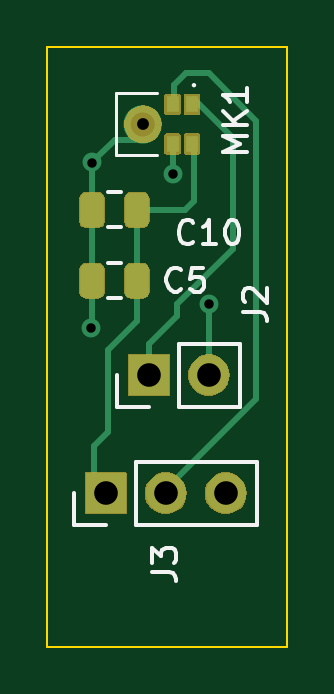
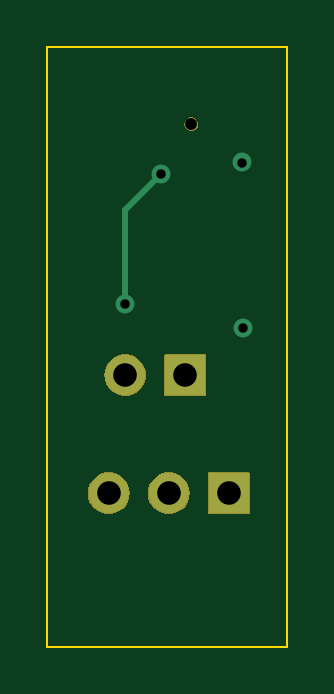
Circuit board: 13 layer files. Board 10.2 x 25.4 mm.
- bottom_copper: mainBoard-B_Cu.gbr (1318 bytes)
- bottom_mask: mainBoard-B_Mask.gbr (4400 bytes)
- paste: mainBoard-B_Paste.gbr (455 bytes)
- bottom_silk: mainBoard-B_Silkscreen.gbr (456 bytes)
- outline: mainBoard-Edge_Cuts.gbr (610 bytes)
- top_copper: mainBoard-F_Cu.gbr (9390 bytes)
- top_mask: mainBoard-F_Mask.gbr (13870 bytes)
- paste: mainBoard-F_Paste.gbr (5948 bytes)
- top_silk: mainBoard-F_Silkscreen.gbr (7467 bytes)
- inner_copper: mainBoard-In1_Cu.gbr (7588 bytes)
- inner_copper: mainBoard-In2_Cu.gbr (12195 bytes)
- drill: mainBoard-NPTH.drl (346 bytes)
- drill: mainBoard-PTH.drl (521 bytes)

=== bottom_copper: mainBoard-B_Cu.gbr ===
%TF.GenerationSoftware,KiCad,Pcbnew,8.0.0*%
%TF.CreationDate,2024-04-07T22:46:54-07:00*%
%TF.ProjectId,PDM_Receiver,50444d5f-5265-4636-9569-7665722e6b69,rev?*%
%TF.SameCoordinates,Original*%
%TF.FileFunction,Copper,L4,Bot*%
%TF.FilePolarity,Positive*%
%FSLAX46Y46*%
G04 Gerber Fmt 4.6, Leading zero omitted, Abs format (unit mm)*
G04 Created by KiCad (PCBNEW 8.0.0) date 2024-04-07 22:46:54*
%MOMM*%
%LPD*%
G01*
G04 APERTURE LIST*
%TA.AperFunction,ComponentPad*%
%ADD10R,1.700000X1.700000*%
%TD*%
%TA.AperFunction,ComponentPad*%
%ADD11O,1.700000X1.700000*%
%TD*%
%TA.AperFunction,ViaPad*%
%ADD12C,0.800000*%
%TD*%
%TA.AperFunction,Conductor*%
%ADD13C,0.250000*%
%TD*%
G04 APERTURE END LIST*
D10*
%TO.P,J2,1,Pin_1*%
%TO.N,Data*%
X111460000Y-77000000D03*
D11*
%TO.P,J2,2,Pin_2*%
%TO.N,Net-(J2-Pin_2)*%
X114000000Y-77000000D03*
%TD*%
D10*
%TO.P,J3,1,Pin_1*%
%TO.N,3.3V Power*%
X109625000Y-82000000D03*
D11*
%TO.P,J3,2,Pin_2*%
%TO.N,Net-(J3-Pin_2)*%
X112165000Y-82000000D03*
%TO.P,J3,3,Pin_3*%
%TO.N,GND*%
X114705000Y-82000000D03*
%TD*%
D12*
%TO.N,GND*%
X109050000Y-68000000D03*
X109000000Y-75000000D03*
%TO.N,Net-(J2-Pin_2)*%
X112500000Y-68500000D03*
X114000000Y-74000000D03*
%TD*%
D13*
%TO.N,Net-(J2-Pin_2)*%
X112500000Y-68500000D02*
X114000000Y-70000000D01*
X114000000Y-70000000D02*
X114000000Y-74000000D01*
%TD*%
M02*

=== bottom_mask: mainBoard-B_Mask.gbr ===
%TF.GenerationSoftware,KiCad,Pcbnew,8.0.0*%
%TF.CreationDate,2024-04-07T22:46:54-07:00*%
%TF.ProjectId,PDM_Receiver,50444d5f-5265-4636-9569-7665722e6b69,rev?*%
%TF.SameCoordinates,Original*%
%TF.FileFunction,Soldermask,Bot*%
%TF.FilePolarity,Negative*%
%FSLAX46Y46*%
G04 Gerber Fmt 4.6, Leading zero omitted, Abs format (unit mm)*
G04 Created by KiCad (PCBNEW 8.0.0) date 2024-04-07 22:46:54*
%MOMM*%
%LPD*%
G01*
G04 APERTURE LIST*
G04 APERTURE END LIST*
G36*
X110489580Y-81114800D02*
G01*
X110501941Y-81123059D01*
X110510200Y-81135420D01*
X110513100Y-81150000D01*
X110513100Y-82850000D01*
X110510200Y-82864580D01*
X110501941Y-82876941D01*
X110489580Y-82885200D01*
X110475000Y-82888100D01*
X108775000Y-82888100D01*
X108760420Y-82885200D01*
X108748059Y-82876941D01*
X108739800Y-82864580D01*
X108736900Y-82850000D01*
X108736900Y-81150000D01*
X108739800Y-81135420D01*
X108748059Y-81123059D01*
X108760420Y-81114800D01*
X108775000Y-81111900D01*
X110475000Y-81111900D01*
X110489580Y-81114800D01*
G37*
G36*
X112439438Y-81155367D02*
G01*
X112609050Y-81230883D01*
X112759255Y-81340013D01*
X112883488Y-81477988D01*
X112976320Y-81638777D01*
X113033693Y-81815354D01*
X113053100Y-82000000D01*
X113033693Y-82184646D01*
X112976320Y-82361223D01*
X112883488Y-82522012D01*
X112759255Y-82659987D01*
X112609050Y-82769117D01*
X112439438Y-82844633D01*
X112257832Y-82883235D01*
X112072168Y-82883235D01*
X111890562Y-82844633D01*
X111720950Y-82769117D01*
X111570745Y-82659987D01*
X111446512Y-82522012D01*
X111353680Y-82361223D01*
X111296307Y-82184646D01*
X111276900Y-82000000D01*
X111296307Y-81815354D01*
X111353680Y-81638777D01*
X111446512Y-81477988D01*
X111570745Y-81340013D01*
X111720950Y-81230883D01*
X111890562Y-81155367D01*
X112072168Y-81116765D01*
X112257832Y-81116765D01*
X112439438Y-81155367D01*
G37*
G36*
X114979438Y-81155367D02*
G01*
X115149050Y-81230883D01*
X115299255Y-81340013D01*
X115423488Y-81477988D01*
X115516320Y-81638777D01*
X115573693Y-81815354D01*
X115593100Y-82000000D01*
X115573693Y-82184646D01*
X115516320Y-82361223D01*
X115423488Y-82522012D01*
X115299255Y-82659987D01*
X115149050Y-82769117D01*
X114979438Y-82844633D01*
X114797832Y-82883235D01*
X114612168Y-82883235D01*
X114430562Y-82844633D01*
X114260950Y-82769117D01*
X114110745Y-82659987D01*
X113986512Y-82522012D01*
X113893680Y-82361223D01*
X113836307Y-82184646D01*
X113816900Y-82000000D01*
X113836307Y-81815354D01*
X113893680Y-81638777D01*
X113986512Y-81477988D01*
X114110745Y-81340013D01*
X114260950Y-81230883D01*
X114430562Y-81155367D01*
X114612168Y-81116765D01*
X114797832Y-81116765D01*
X114979438Y-81155367D01*
G37*
G36*
X112324580Y-76114800D02*
G01*
X112336941Y-76123059D01*
X112345200Y-76135420D01*
X112348100Y-76150000D01*
X112348100Y-77850000D01*
X112345200Y-77864580D01*
X112336941Y-77876941D01*
X112324580Y-77885200D01*
X112310000Y-77888100D01*
X110610000Y-77888100D01*
X110595420Y-77885200D01*
X110583059Y-77876941D01*
X110574800Y-77864580D01*
X110571900Y-77850000D01*
X110571900Y-76150000D01*
X110574800Y-76135420D01*
X110583059Y-76123059D01*
X110595420Y-76114800D01*
X110610000Y-76111900D01*
X112310000Y-76111900D01*
X112324580Y-76114800D01*
G37*
G36*
X114274438Y-76155367D02*
G01*
X114444050Y-76230883D01*
X114594255Y-76340013D01*
X114718488Y-76477988D01*
X114811320Y-76638777D01*
X114868693Y-76815354D01*
X114888100Y-77000000D01*
X114868693Y-77184646D01*
X114811320Y-77361223D01*
X114718488Y-77522012D01*
X114594255Y-77659987D01*
X114444050Y-77769117D01*
X114274438Y-77844633D01*
X114092832Y-77883235D01*
X113907168Y-77883235D01*
X113725562Y-77844633D01*
X113555950Y-77769117D01*
X113405745Y-77659987D01*
X113281512Y-77522012D01*
X113188680Y-77361223D01*
X113131307Y-77184646D01*
X113111900Y-77000000D01*
X113131307Y-76815354D01*
X113188680Y-76638777D01*
X113281512Y-76477988D01*
X113405745Y-76340013D01*
X113555950Y-76230883D01*
X113725562Y-76155367D01*
X113907168Y-76116765D01*
X114092832Y-76116765D01*
X114274438Y-76155367D01*
G37*
G36*
X111352300Y-66128498D02*
G01*
X111428947Y-66192813D01*
X111478975Y-66279464D01*
X111496350Y-66378000D01*
X111478975Y-66476536D01*
X111428947Y-66563187D01*
X111352300Y-66627502D01*
X111258278Y-66661723D01*
X111158222Y-66661723D01*
X111064200Y-66627502D01*
X110987553Y-66563187D01*
X110937525Y-66476536D01*
X110920150Y-66378000D01*
X110937525Y-66279464D01*
X110987553Y-66192813D01*
X111064200Y-66128498D01*
X111158222Y-66094277D01*
X111258278Y-66094277D01*
X111352300Y-66128498D01*
G37*
M02*

=== paste: mainBoard-B_Paste.gbr ===
%TF.GenerationSoftware,KiCad,Pcbnew,8.0.0*%
%TF.CreationDate,2024-04-07T22:46:54-07:00*%
%TF.ProjectId,PDM_Receiver,50444d5f-5265-4636-9569-7665722e6b69,rev?*%
%TF.SameCoordinates,Original*%
%TF.FileFunction,Paste,Bot*%
%TF.FilePolarity,Positive*%
%FSLAX46Y46*%
G04 Gerber Fmt 4.6, Leading zero omitted, Abs format (unit mm)*
G04 Created by KiCad (PCBNEW 8.0.0) date 2024-04-07 22:46:54*
%MOMM*%
%LPD*%
G01*
G04 APERTURE LIST*
G04 APERTURE END LIST*
M02*

=== bottom_silk: mainBoard-B_Silkscreen.gbr ===
%TF.GenerationSoftware,KiCad,Pcbnew,8.0.0*%
%TF.CreationDate,2024-04-07T22:46:54-07:00*%
%TF.ProjectId,PDM_Receiver,50444d5f-5265-4636-9569-7665722e6b69,rev?*%
%TF.SameCoordinates,Original*%
%TF.FileFunction,Legend,Bot*%
%TF.FilePolarity,Positive*%
%FSLAX46Y46*%
G04 Gerber Fmt 4.6, Leading zero omitted, Abs format (unit mm)*
G04 Created by KiCad (PCBNEW 8.0.0) date 2024-04-07 22:46:54*
%MOMM*%
%LPD*%
G01*
G04 APERTURE LIST*
G04 APERTURE END LIST*
M02*

=== outline: mainBoard-Edge_Cuts.gbr ===
%TF.GenerationSoftware,KiCad,Pcbnew,8.0.0*%
%TF.CreationDate,2024-04-07T22:46:54-07:00*%
%TF.ProjectId,PDM_Receiver,50444d5f-5265-4636-9569-7665722e6b69,rev?*%
%TF.SameCoordinates,Original*%
%TF.FileFunction,Profile,NP*%
%FSLAX46Y46*%
G04 Gerber Fmt 4.6, Leading zero omitted, Abs format (unit mm)*
G04 Created by KiCad (PCBNEW 8.0.0) date 2024-04-07 22:46:54*
%MOMM*%
%LPD*%
G01*
G04 APERTURE LIST*
%TA.AperFunction,Profile*%
%ADD10C,0.100000*%
%TD*%
G04 APERTURE END LIST*
D10*
X107150000Y-63100000D02*
X117310000Y-63100000D01*
X117310000Y-88500000D01*
X107150000Y-88500000D01*
X107150000Y-63100000D01*
M02*

=== top_copper: mainBoard-F_Cu.gbr (9390 bytes, source withheld) ===
=== top_mask: mainBoard-F_Mask.gbr (13870 bytes, source omitted) ===
=== paste: mainBoard-F_Paste.gbr ===
%TF.GenerationSoftware,KiCad,Pcbnew,8.0.0*%
%TF.CreationDate,2024-04-07T22:46:54-07:00*%
%TF.ProjectId,PDM_Receiver,50444d5f-5265-4636-9569-7665722e6b69,rev?*%
%TF.SameCoordinates,Original*%
%TF.FileFunction,Paste,Top*%
%TF.FilePolarity,Positive*%
%FSLAX46Y46*%
G04 Gerber Fmt 4.6, Leading zero omitted, Abs format (unit mm)*
G04 Created by KiCad (PCBNEW 8.0.0) date 2024-04-07 22:46:54*
%MOMM*%
%LPD*%
G01*
G04 APERTURE LIST*
G04 Aperture macros list*
%AMRoundRect*
0 Rectangle with rounded corners*
0 $1 Rounding radius*
0 $2 $3 $4 $5 $6 $7 $8 $9 X,Y pos of 4 corners*
0 Add a 4 corners polygon primitive as box body*
4,1,4,$2,$3,$4,$5,$6,$7,$8,$9,$2,$3,0*
0 Add four circle primitives for the rounded corners*
1,1,$1+$1,$2,$3*
1,1,$1+$1,$4,$5*
1,1,$1+$1,$6,$7*
1,1,$1+$1,$8,$9*
0 Add four rect primitives between the rounded corners*
20,1,$1+$1,$2,$3,$4,$5,0*
20,1,$1+$1,$4,$5,$6,$7,0*
20,1,$1+$1,$6,$7,$8,$9,0*
20,1,$1+$1,$8,$9,$2,$3,0*%
G04 Aperture macros list end*
%ADD10C,0.001000*%
%ADD11R,0.500000X0.700000*%
%ADD12RoundRect,0.250000X-0.250000X-0.475000X0.250000X-0.475000X0.250000X0.475000X-0.250000X0.475000X0*%
G04 APERTURE END LIST*
D10*
%TO.C,MK1*%
X111913250Y-65978000D02*
X111958250Y-66068000D01*
X112004453Y-66217809D01*
X112018250Y-66378000D01*
X112008250Y-66518000D01*
X111988250Y-66598000D01*
X111958250Y-66688000D01*
X111908250Y-66788000D01*
X111843250Y-66883000D01*
X111733250Y-66768000D01*
X111634422Y-66670666D01*
X111669787Y-66602609D01*
X111713250Y-66503000D01*
X111728250Y-66383000D01*
X111731853Y-66383000D01*
X111728250Y-66373000D01*
X111713250Y-66268000D01*
X111718250Y-66258000D01*
X111713250Y-66258000D01*
X111673250Y-66148000D01*
X111638250Y-66093000D01*
X111738250Y-65993000D01*
X111848559Y-65878234D01*
X111913250Y-65978000D01*
G36*
X111913250Y-65978000D02*
G01*
X111958250Y-66068000D01*
X112004453Y-66217809D01*
X112018250Y-66378000D01*
X112008250Y-66518000D01*
X111988250Y-66598000D01*
X111958250Y-66688000D01*
X111908250Y-66788000D01*
X111843250Y-66883000D01*
X111733250Y-66768000D01*
X111634422Y-66670666D01*
X111669787Y-66602609D01*
X111713250Y-66503000D01*
X111728250Y-66383000D01*
X111731853Y-66383000D01*
X111728250Y-66373000D01*
X111713250Y-66268000D01*
X111718250Y-66258000D01*
X111713250Y-66258000D01*
X111673250Y-66148000D01*
X111638250Y-66093000D01*
X111738250Y-65993000D01*
X111848559Y-65878234D01*
X111913250Y-65978000D01*
G37*
X111348250Y-65578000D02*
X111428250Y-65598000D01*
X111518250Y-65628000D01*
X111613250Y-65673000D01*
X111708250Y-65738000D01*
X111593250Y-65853000D01*
X111495916Y-65951828D01*
X111432859Y-65916463D01*
X111328250Y-65878000D01*
X111208250Y-65864397D01*
X111088250Y-65878000D01*
X110978250Y-65918000D01*
X110928250Y-65953000D01*
X110828250Y-65848000D01*
X110713484Y-65732691D01*
X110783250Y-65688000D01*
X110898250Y-65628000D01*
X111048059Y-65581797D01*
X111208250Y-65568000D01*
X111348250Y-65578000D01*
G36*
X111348250Y-65578000D02*
G01*
X111428250Y-65598000D01*
X111518250Y-65628000D01*
X111613250Y-65673000D01*
X111708250Y-65738000D01*
X111593250Y-65853000D01*
X111495916Y-65951828D01*
X111432859Y-65916463D01*
X111328250Y-65878000D01*
X111208250Y-65864397D01*
X111088250Y-65878000D01*
X110978250Y-65918000D01*
X110928250Y-65953000D01*
X110828250Y-65848000D01*
X110713484Y-65732691D01*
X110783250Y-65688000D01*
X110898250Y-65628000D01*
X111048059Y-65581797D01*
X111208250Y-65568000D01*
X111348250Y-65578000D01*
G37*
X110688250Y-65998000D02*
X110787078Y-66095334D01*
X110746713Y-66153391D01*
X110708250Y-66258000D01*
X110694647Y-66378000D01*
X110708250Y-66498000D01*
X110748250Y-66608000D01*
X110783250Y-66658000D01*
X110678250Y-66763000D01*
X110567941Y-66877766D01*
X110503250Y-66783000D01*
X110458250Y-66688000D01*
X110428250Y-66613000D01*
X110412047Y-66538191D01*
X110398250Y-66443000D01*
X110398250Y-66378000D01*
X110398250Y-66318000D01*
X110408250Y-66238000D01*
X110428250Y-66148000D01*
X110458250Y-66068000D01*
X110503250Y-65973000D01*
X110568250Y-65878000D01*
X110688250Y-65998000D01*
G36*
X110688250Y-65998000D02*
G01*
X110787078Y-66095334D01*
X110746713Y-66153391D01*
X110708250Y-66258000D01*
X110694647Y-66378000D01*
X110708250Y-66498000D01*
X110748250Y-66608000D01*
X110783250Y-66658000D01*
X110678250Y-66763000D01*
X110567941Y-66877766D01*
X110503250Y-66783000D01*
X110458250Y-66688000D01*
X110428250Y-66613000D01*
X110412047Y-66538191D01*
X110398250Y-66443000D01*
X110398250Y-66378000D01*
X110398250Y-66318000D01*
X110408250Y-66238000D01*
X110428250Y-66148000D01*
X110458250Y-66068000D01*
X110503250Y-65973000D01*
X110568250Y-65878000D01*
X110688250Y-65998000D01*
G37*
X110983641Y-66839537D02*
X111088250Y-66878000D01*
X111208250Y-66891603D01*
X111268250Y-66888000D01*
X111328250Y-66878000D01*
X111383250Y-66863000D01*
X111438250Y-66838000D01*
X111488250Y-66813000D01*
X111583250Y-66908000D01*
X111698016Y-67023309D01*
X111623250Y-67078000D01*
X111518250Y-67128000D01*
X111368441Y-67174203D01*
X111208250Y-67188000D01*
X111068250Y-67178000D01*
X110978250Y-67158000D01*
X110898250Y-67128000D01*
X110798250Y-67078000D01*
X110708250Y-67018000D01*
X110823250Y-66903000D01*
X110925584Y-66804172D01*
X110983641Y-66839537D01*
G36*
X110983641Y-66839537D02*
G01*
X111088250Y-66878000D01*
X111208250Y-66891603D01*
X111268250Y-66888000D01*
X111328250Y-66878000D01*
X111383250Y-66863000D01*
X111438250Y-66838000D01*
X111488250Y-66813000D01*
X111583250Y-66908000D01*
X111698016Y-67023309D01*
X111623250Y-67078000D01*
X111518250Y-67128000D01*
X111368441Y-67174203D01*
X111208250Y-67188000D01*
X111068250Y-67178000D01*
X110978250Y-67158000D01*
X110898250Y-67128000D01*
X110798250Y-67078000D01*
X110708250Y-67018000D01*
X110823250Y-66903000D01*
X110925584Y-66804172D01*
X110983641Y-66839537D01*
G37*
%TD*%
D11*
%TO.C,MK1*%
X113282250Y-65540500D03*
X112460250Y-65540500D03*
X113282250Y-67215500D03*
X112460250Y-67215500D03*
%TD*%
D12*
%TO.C,C5*%
X109050000Y-73000000D03*
X110950000Y-73000000D03*
%TD*%
%TO.C,C10*%
X109050000Y-70000000D03*
X110950000Y-70000000D03*
%TD*%
M02*

=== top_silk: mainBoard-F_Silkscreen.gbr (7467 bytes, source omitted) ===
=== inner_copper: mainBoard-In1_Cu.gbr (7588 bytes, source omitted) ===
=== inner_copper: mainBoard-In2_Cu.gbr (12195 bytes, source omitted) ===
=== drill: mainBoard-NPTH.drl ===
M48
; DRILL file {KiCad 8.0.0} date 2024-04-07T22:47:06-0700
; FORMAT={-:-/ absolute / inch / decimal}
; #@! TF.CreationDate,2024-04-07T22:47:06-07:00
; #@! TF.GenerationSoftware,Kicad,Pcbnew,8.0.0
; #@! TF.FileFunction,NonPlated,1,4,NPTH
FMAT,2
INCH
; #@! TA.AperFunction,NonPlated,NPTH,ComponentDrill
T1C0.0197
%
G90
G05
T1
X4.3783Y-2.6133
M30

=== drill: mainBoard-PTH.drl ===
M48
; DRILL file {KiCad 8.0.0} date 2024-04-07T22:47:06-0700
; FORMAT={-:-/ absolute / inch / decimal}
; #@! TF.CreationDate,2024-04-07T22:47:06-07:00
; #@! TF.GenerationSoftware,Kicad,Pcbnew,8.0.0
; #@! TF.FileFunction,Plated,1,4,PTH
FMAT,2
INCH
; #@! TA.AperFunction,Plated,PTH,ViaDrill
T1C0.0157
; #@! TA.AperFunction,Plated,PTH,ComponentDrill
T2C0.0394
%
G90
G05
T1
X4.2913Y-2.9528
X4.2933Y-2.6772
X4.4291Y-2.6969
X4.4882Y-2.9134
T2
X4.3159Y-3.2283
X4.3882Y-3.0315
X4.4159Y-3.2283
X4.4882Y-3.0315
X4.5159Y-3.2283
M30

